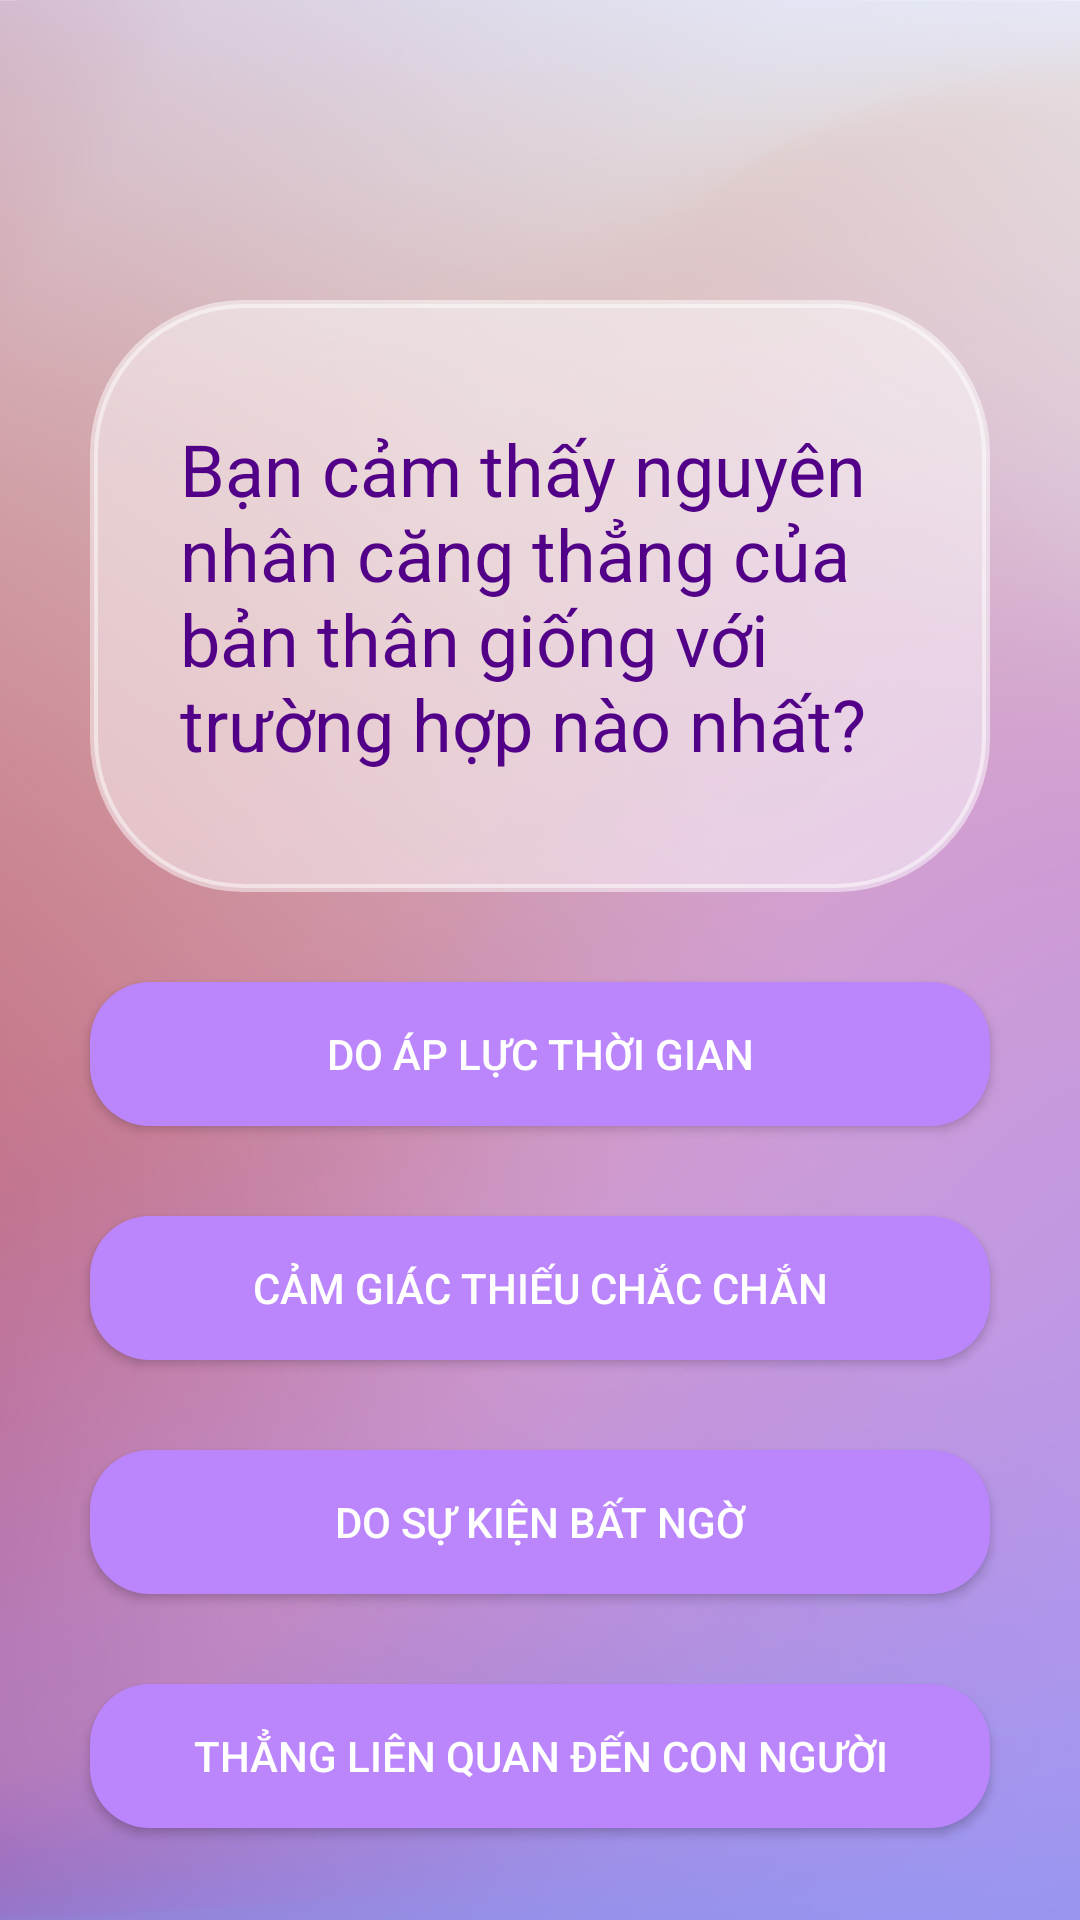

Reconstruct the res/layout file that produces this screen, plus the resources it refers to.
<!-- AndroidManifest.xml: application theme Theme.StressDetector -->
<!-- res/layout/activity_advice.xml -->
<?xml version="1.0" encoding="utf-8"?>
<androidx.constraintlayout.widget.ConstraintLayout xmlns:android="http://schemas.android.com/apk/res/android"
    xmlns:app="http://schemas.android.com/apk/res-auto"
    xmlns:tools="http://schemas.android.com/tools"
    android:layout_width="match_parent"
    android:layout_height="match_parent"
    tools:context=".Advice"
    android:background="@drawable/image_1">

    <TextView
        android:id="@+id/question"
        style="@style/AppTheme.TextView"
        android:textSize="24sp"
        android:layout_width="match_parent"
        android:layout_height="wrap_content"
        app:layout_constraintStart_toStartOf="parent"
        app:layout_constraintEnd_toEndOf="parent"
        app:layout_constraintTop_toTopOf="parent"
        android:text="@string/question_1"
        android:background="@drawable/main_header_selector"
        android:backgroundTint="@color/glass_white"
        android:paddingHorizontal="30dp"
        android:paddingVertical="40dp"
        android:layout_marginTop="100dp"
        android:layout_marginHorizontal="30dp"
        />
    <androidx.appcompat.widget.AppCompatButton
        android:id="@+id/option_1"
        android:layout_width="match_parent"
        android:layout_height="wrap_content"
        android:background="@drawable/rounded_corner"
        app:layout_constraintStart_toStartOf="parent"
        app:layout_constraintEnd_toEndOf="parent"
        app:layout_constraintTop_toBottomOf="@id/question"
        android:layout_marginVertical="30dp"
        android:layout_marginHorizontal="30dp"
        android:text="Do áp lực thời gian"
        android:textColor="@color/white"
        />
    <androidx.appcompat.widget.AppCompatButton
        android:id="@+id/option_2"
        android:layout_width="match_parent"
        android:layout_height="wrap_content"
        android:background="@drawable/rounded_corner"
        app:layout_constraintStart_toStartOf="parent"
        app:layout_constraintEnd_toEndOf="parent"
        app:layout_constraintTop_toBottomOf="@id/option_1"
        android:layout_marginVertical="30dp"
        android:layout_marginHorizontal="30dp"
        android:text="Cảm giác thiếu chắc chắn"
        android:textColor="@color/white"
        />
    <androidx.appcompat.widget.AppCompatButton
        android:id="@+id/option_3"
        android:layout_width="match_parent"
        android:layout_height="wrap_content"
        android:background="@drawable/rounded_corner"

        app:layout_constraintStart_toStartOf="parent"
        app:layout_constraintEnd_toEndOf="parent"
        app:layout_constraintTop_toBottomOf="@id/option_2"
        android:layout_marginVertical="30dp"
        android:layout_marginHorizontal="30dp"
        android:text="do sự kiện bất ngờ"
        android:textColor="@color/white"
        />
    <androidx.appcompat.widget.AppCompatButton
        android:id="@+id/option_4"
        android:layout_width="match_parent"
        android:layout_height="wrap_content"
        android:background="@drawable/rounded_corner"

        app:layout_constraintStart_toStartOf="parent"
        app:layout_constraintEnd_toEndOf="parent"
        app:layout_constraintTop_toBottomOf="@id/option_3"
        android:layout_marginVertical="30dp"
        android:layout_marginHorizontal="30dp"
        android:text="thẳng liên quan đến con người"
        android:textColor="@color/white"
        />

</androidx.constraintlayout.widget.ConstraintLayout>
<!-- resources referenced by this layout -->
<resources>
  <color name="glass_white">#80FFFFFF</color>
  <color name="white">#FFFFFFFF</color>
  <!-- drawable image_1: png bitmap (drawable-hdpi, 175018 bytes) -->
  <!-- drawable main_header_selector (drawable) -->
  <?xml version="1.0" encoding="utf-8"?>
  <selector xmlns:android="http://schemas.android.com/apk/res/android">
      <item>
          <shape>
              <gradient
                  android:angle="135"
                  android:startColor="#FFFFFFFF"
                  android:endColor="#F0FFFFFF"
                  android:type="linear" />
              <corners android:radius="50dp" />
              <stroke android:color="#FFFFFF" android:width="1.25pt" />
          </shape>
      </item>
  </selector>
  <!-- drawable rounded_corner (drawable) -->
  <?xml version="1.0" encoding="utf-8"?>
  <selector xmlns:android="http://schemas.android.com/apk/res/android">
      <item>
          <shape android:shape="rectangle">
              <solid android:color="@color/purple_200"/>
              <corners android:radius="20dp" />
              <stroke
                  android:width="0dp"
                  android:color="#3bbdfa"
                  />
          </shape>
      </item>
  </selector>
  <string name="question_1">Bạn cảm thấy nguyên nhân căng thẳng của bản thân giống với trường hợp nào nhất?</string>
  <style name="AppTheme.TextView" parent="Widget.AppCompat.TextView">
          <item name="android:textColor">@color/purple_main</item>
          <item name="fontFamily">@font/oswald_regular</item>
      </style>
  <style name="Theme.StressDetector" parent="Theme.MaterialComponents.DayNight.NoActionBar">
          
          <item name="colorPrimary">@color/purple_main</item>
          <item name="colorPrimaryVariant">@color/purple_500</item>
          <item name="colorOnPrimary">@color/white</item>
          <item name="colorPrimaryDark">@android:color/transparent</item>
          
          <item name="colorSecondary">@color/teal_200</item>
          <item name="colorSecondaryVariant">@color/teal_700</item>
          <item name="colorOnSecondary">@color/black</item>
          
          <item name="android:windowTranslucentStatus">false</item>
          <item name="android:statusBarColor">@android:color/transparent</item>
          
      </style>
  <color name="purple_200">#FFBB86FC</color>
  <color name="purple_main">#530088</color>
  <color name="purple_500">#FF6200EE</color>
  <color name="teal_200">#FF03DAC5</color>
  <color name="teal_700">#FF018786</color>
  <color name="black">#FF000000</color>
</resources>
